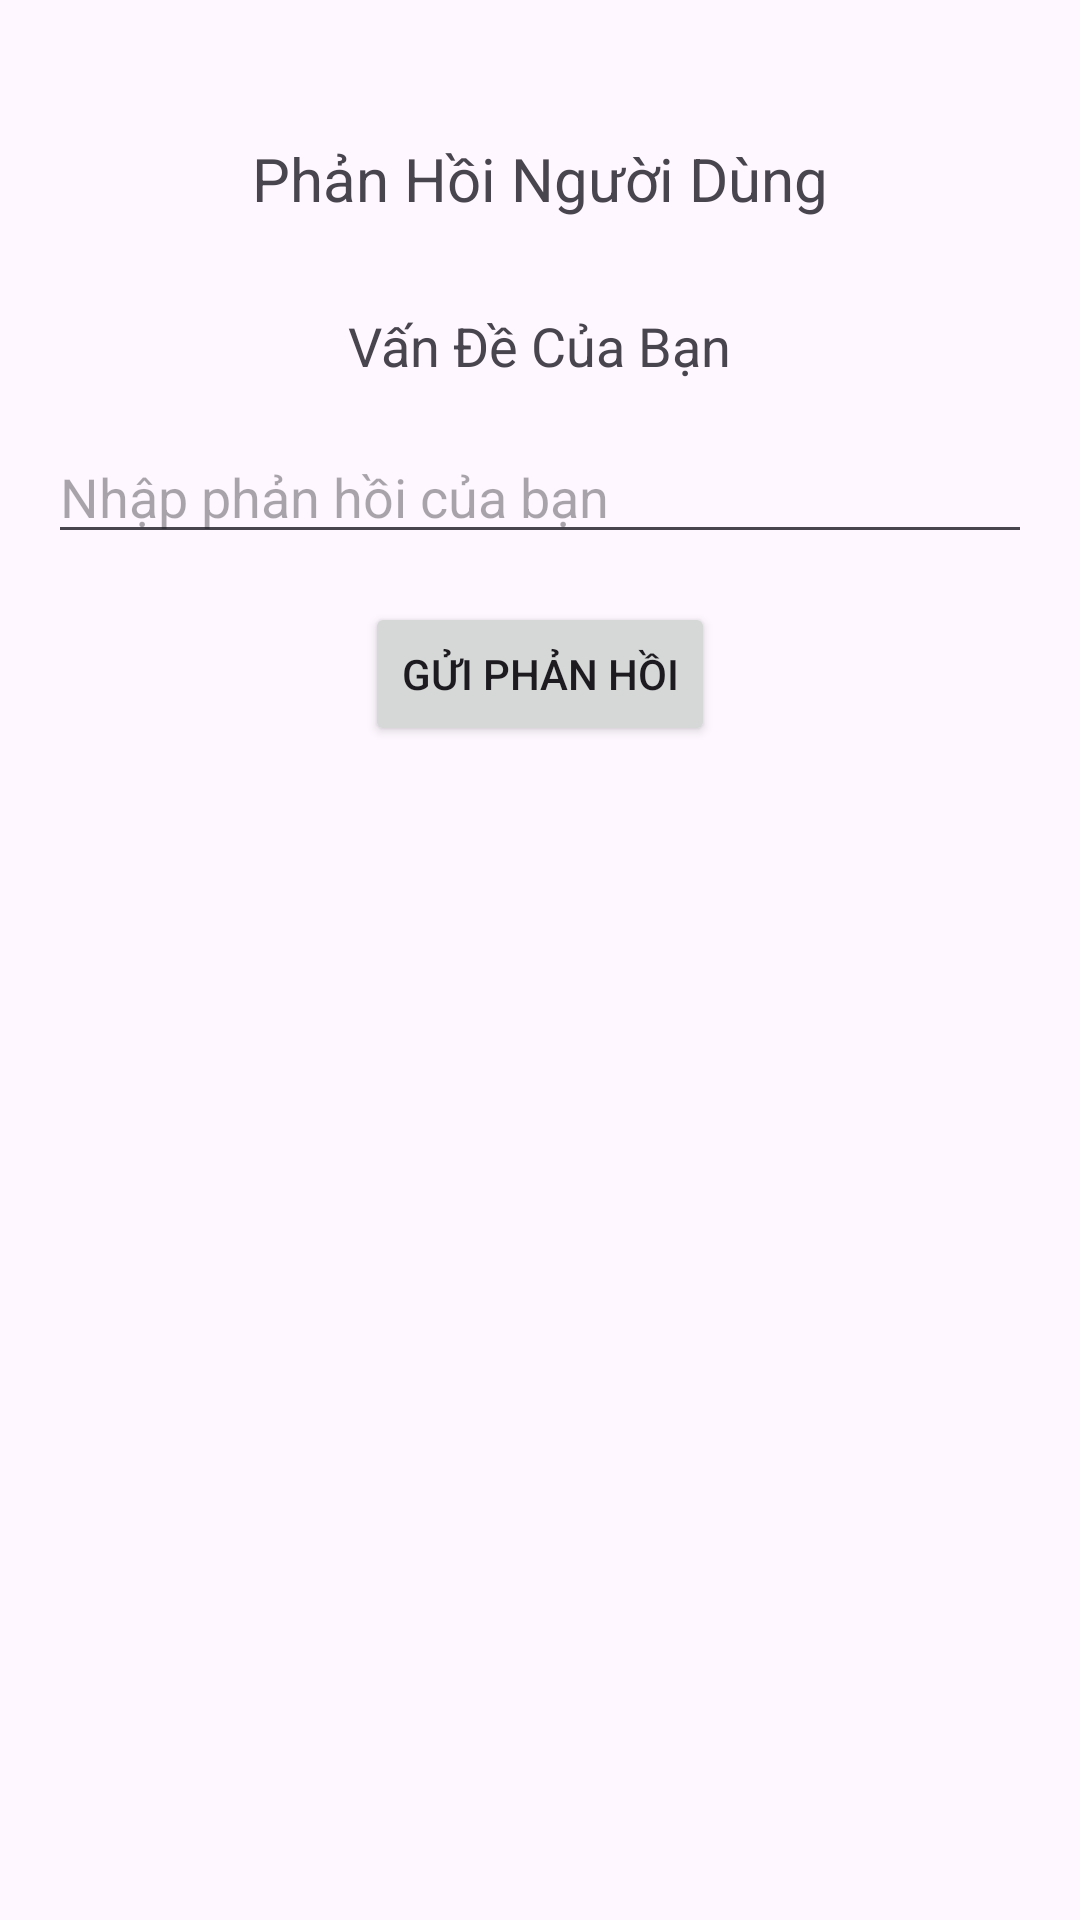

Produce the Android XML layout that renders to this screen, including the resource entries it uses.
<!-- AndroidManifest.xml: application theme Theme.BTL_FoodApp_2_7 -->
<!-- res/layout/activity_phan_hoi.xml -->
<?xml version="1.0" encoding="utf-8"?>
<LinearLayout xmlns:android="http://schemas.android.com/apk/res/android"
    android:layout_width="match_parent"
    android:layout_height="match_parent"
    android:orientation="vertical"
    android:padding="16dp">

    <LinearLayout
        android:layout_width="match_parent"
        android:layout_margin="30dp"
        android:layout_height="wrap_content">
        <TextView
            android:layout_width="match_parent"
            android:layout_height="wrap_content"
            android:text="Phản Hồi Người Dùng"
            android:textSize="20dp"
            android:textAlignment="center"
            />
    </LinearLayout>

    <TextView
        android:layout_width="wrap_content"
        android:layout_height="wrap_content"
        android:text="Vấn Đề Của Bạn"
        android:textSize="18sp"
        android:layout_gravity="center"
        android:layout_marginBottom="16dp"/>

    <EditText
        android:id="@+id/feedbackEditText"
        android:layout_width="match_parent"
        android:layout_height="wrap_content"
        android:hint="Nhập phản hồi của bạn"
        android:maxLines="5"/>


    <Button
        android:id="@+id/submitButton"
        android:layout_width="wrap_content"
        android:layout_height="wrap_content"
        android:text="Gửi phản hồi"
        android:layout_gravity="center"
        android:layout_marginTop="16dp"/>
</LinearLayout>
<!-- resources referenced by this layout -->
<resources>
  <style name="Theme.BTL_FoodApp_2_7" parent="Base.Theme.BTL_FoodApp_2_7" />
  <style name="Base.Theme.BTL_FoodApp_2_7" parent="Theme.Material3.DayNight.NoActionBar">
          
          <item name="colorPrimary">#ff5e00</item>
          <item name="colorPrimaryVariant">#ff5e00</item>
          <item name="colorOnPrimary">@color/white</item>
  
  
          <item name="android:windowActivityTransitions">true</item>
  
  
      </style>
  <color name="white">#FFFFFFFF</color>
</resources>
